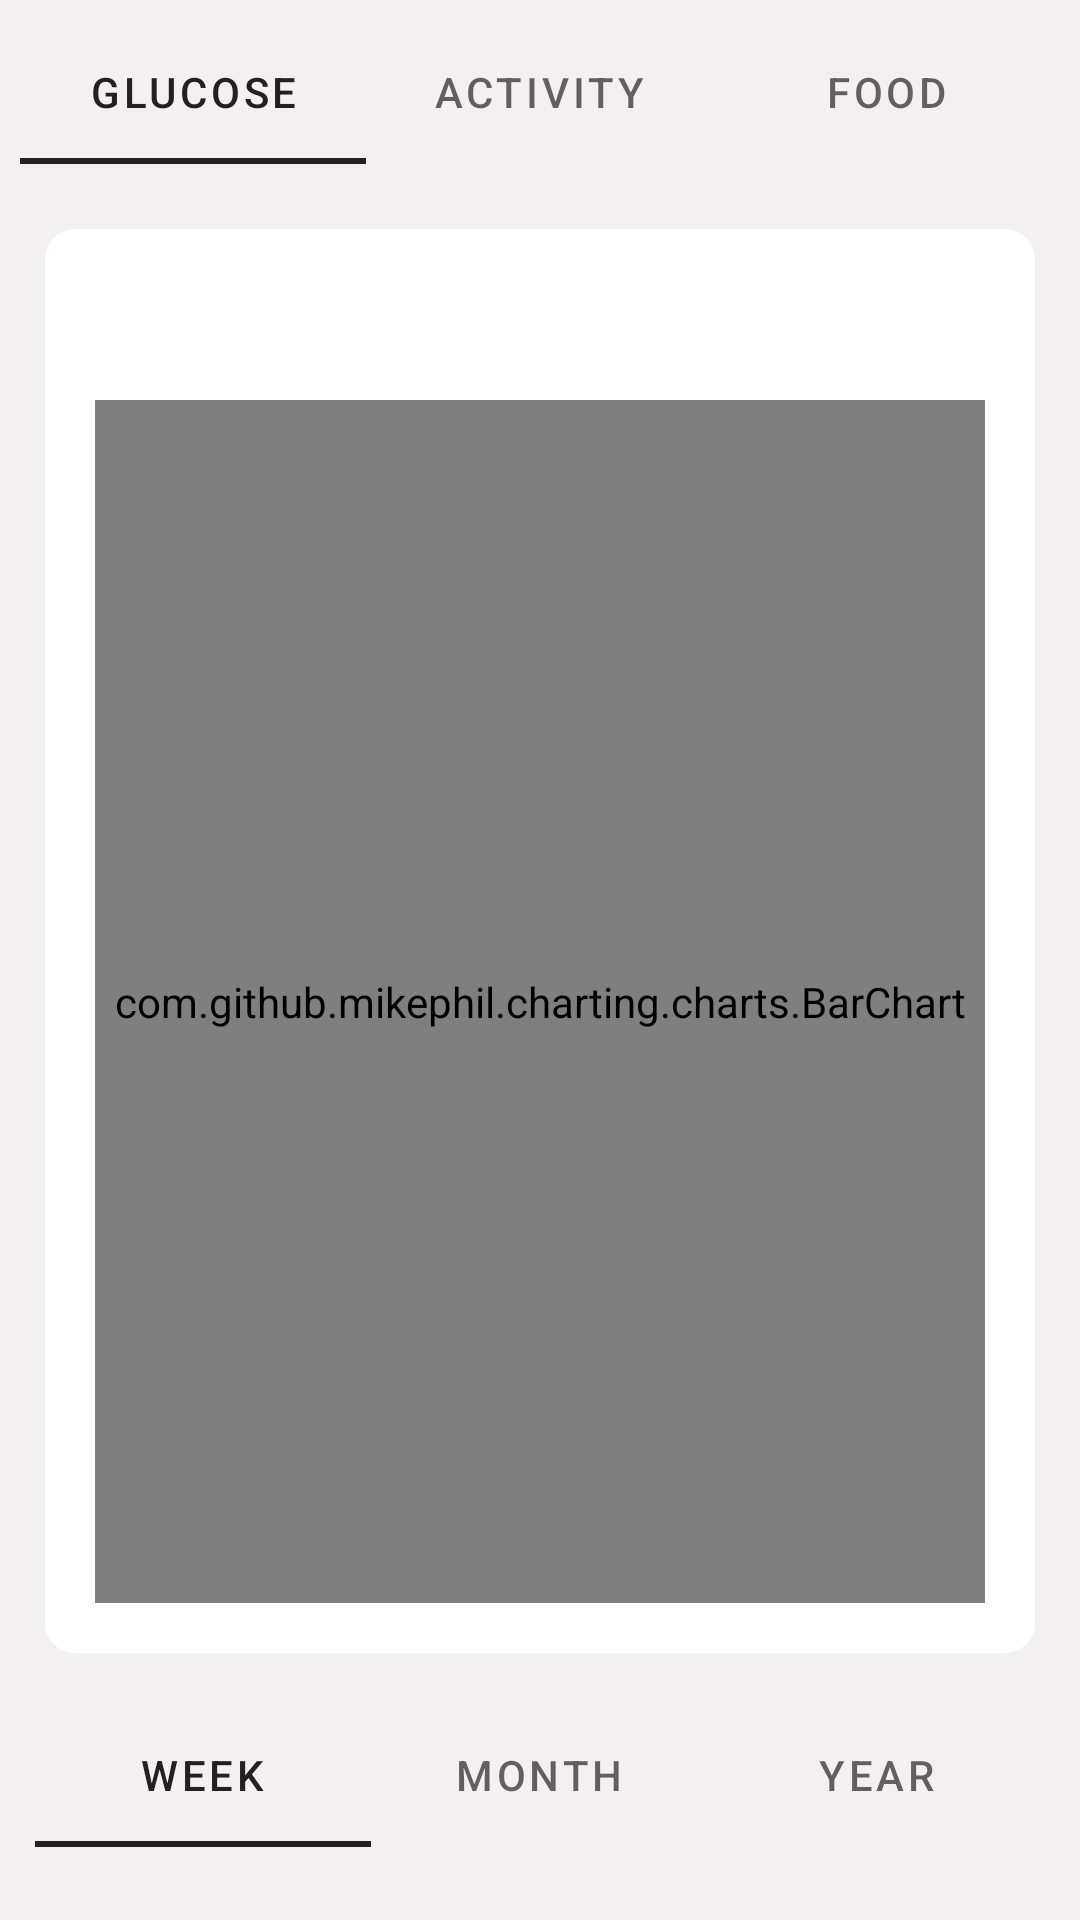

This screen was rendered from an Android layout file. Write that file and the resources it references.
<!-- AndroidManifest.xml: application theme Theme.DiAbout -->
<!-- res/layout/fragment_stats.xml -->
<?xml version="1.0" encoding="utf-8"?>
<FrameLayout xmlns:android="http://schemas.android.com/apk/res/android"
    xmlns:app="http://schemas.android.com/apk/res-auto"
    xmlns:tools="http://schemas.android.com/tools"
    android:layout_width="match_parent"
    android:layout_height="match_parent">

    <LinearLayout
        android:layout_width="match_parent"
        android:layout_height="match_parent"
        android:orientation="vertical"
        android:background="@color/main_grey">

        <com.google.android.material.tabs.TabLayout
            android:layout_width="match_parent"
            android:layout_height="wrap_content"
            android:id="@+id/recordTypeTabs"
            android:layout_margin="20px"
            android:background="@color/main_grey">

            <com.google.android.material.tabs.TabItem
                android:layout_width="match_parent"
                android:layout_height="wrap_content"
                android:text="Glucose"/>

            <com.google.android.material.tabs.TabItem
                android:layout_width="match_parent"
                android:layout_height="wrap_content"
                android:text="Activity"/>

            <com.google.android.material.tabs.TabItem
                android:layout_width="match_parent"
                android:layout_height="wrap_content"
                android:text="Food"/>

        </com.google.android.material.tabs.TabLayout>

        <LinearLayout
            android:id="@+id/card"
            android:orientation="vertical"
            android:layout_width="match_parent"
            android:layout_height="wrap_content"
            android:layout_margin="5dp"

            >

            <LinearLayout
                android:orientation="vertical"
                android:layout_width="match_parent"
                android:layout_height="match_parent"
                android:layout_margin="10dp"
                android:background="@drawable/white_rounded_square">

                <TextView
                    android:id="@+id/title"
                    android:layout_width="match_parent"
                    android:layout_height="wrap_content"
                    android:gravity="center"
                    android:text=""
                    android:textSize="15sp"
                    android:textStyle="normal"
                    android:padding="10dp"/>

                <com.github.mikephil.charting.charts.BarChart
                    android:id="@+id/chart"
                    android:layout_width="match_parent"
                    android:layout_height="401dp"
                    android:layout_margin="50px" />

            </LinearLayout>

            <com.google.android.material.tabs.TabLayout
                android:layout_width="match_parent"
                android:layout_height="wrap_content"
                android:id="@+id/dateTabs"
                android:layout_margin="20px"
                android:background="@color/main_grey">

                <com.google.android.material.tabs.TabItem
                    android:layout_width="match_parent"
                    android:layout_height="wrap_content"
                    android:text="Week"/>

                <com.google.android.material.tabs.TabItem
                    android:layout_width="match_parent"
                    android:layout_height="wrap_content"
                    android:text="Month"/>

                <com.google.android.material.tabs.TabItem
                    android:layout_width="match_parent"
                    android:layout_height="wrap_content"
                    android:text="Year"/>

            </com.google.android.material.tabs.TabLayout>

        </LinearLayout>

    </LinearLayout>

</FrameLayout>
<!-- resources referenced by this layout -->
<resources>
  <color name="main_grey">#F3F0F1</color>
  <!-- drawable white_rounded_square (drawable) -->
  <?xml version="1.0" encoding="utf-8"?>
  <shape xmlns:android="http://schemas.android.com/apk/res/android"
      android:shape="rectangle">
  
      <solid android:color="#FFFFFF" />
      <corners
          android:topLeftRadius="10dp"
          android:topRightRadius="10dp"
          android:bottomLeftRadius="10dp"
          android:bottomRightRadius="10dp"/>
  </shape>
  <style name="Theme.DiAbout" parent="Theme.MaterialComponents.Light.DarkActionBar">
          <item name="windowActionBar">false</item>
          <item name="windowNoTitle">true</item>
          <item name="colorPrimary">@color/main_blue</item>
          <item name="floatingActionButtonLargeStyle">@color/white</item>
      </style>
  <color name="main_blue">#8bafb6</color>
  <color name="white">#FFFFFFFF</color>
</resources>
